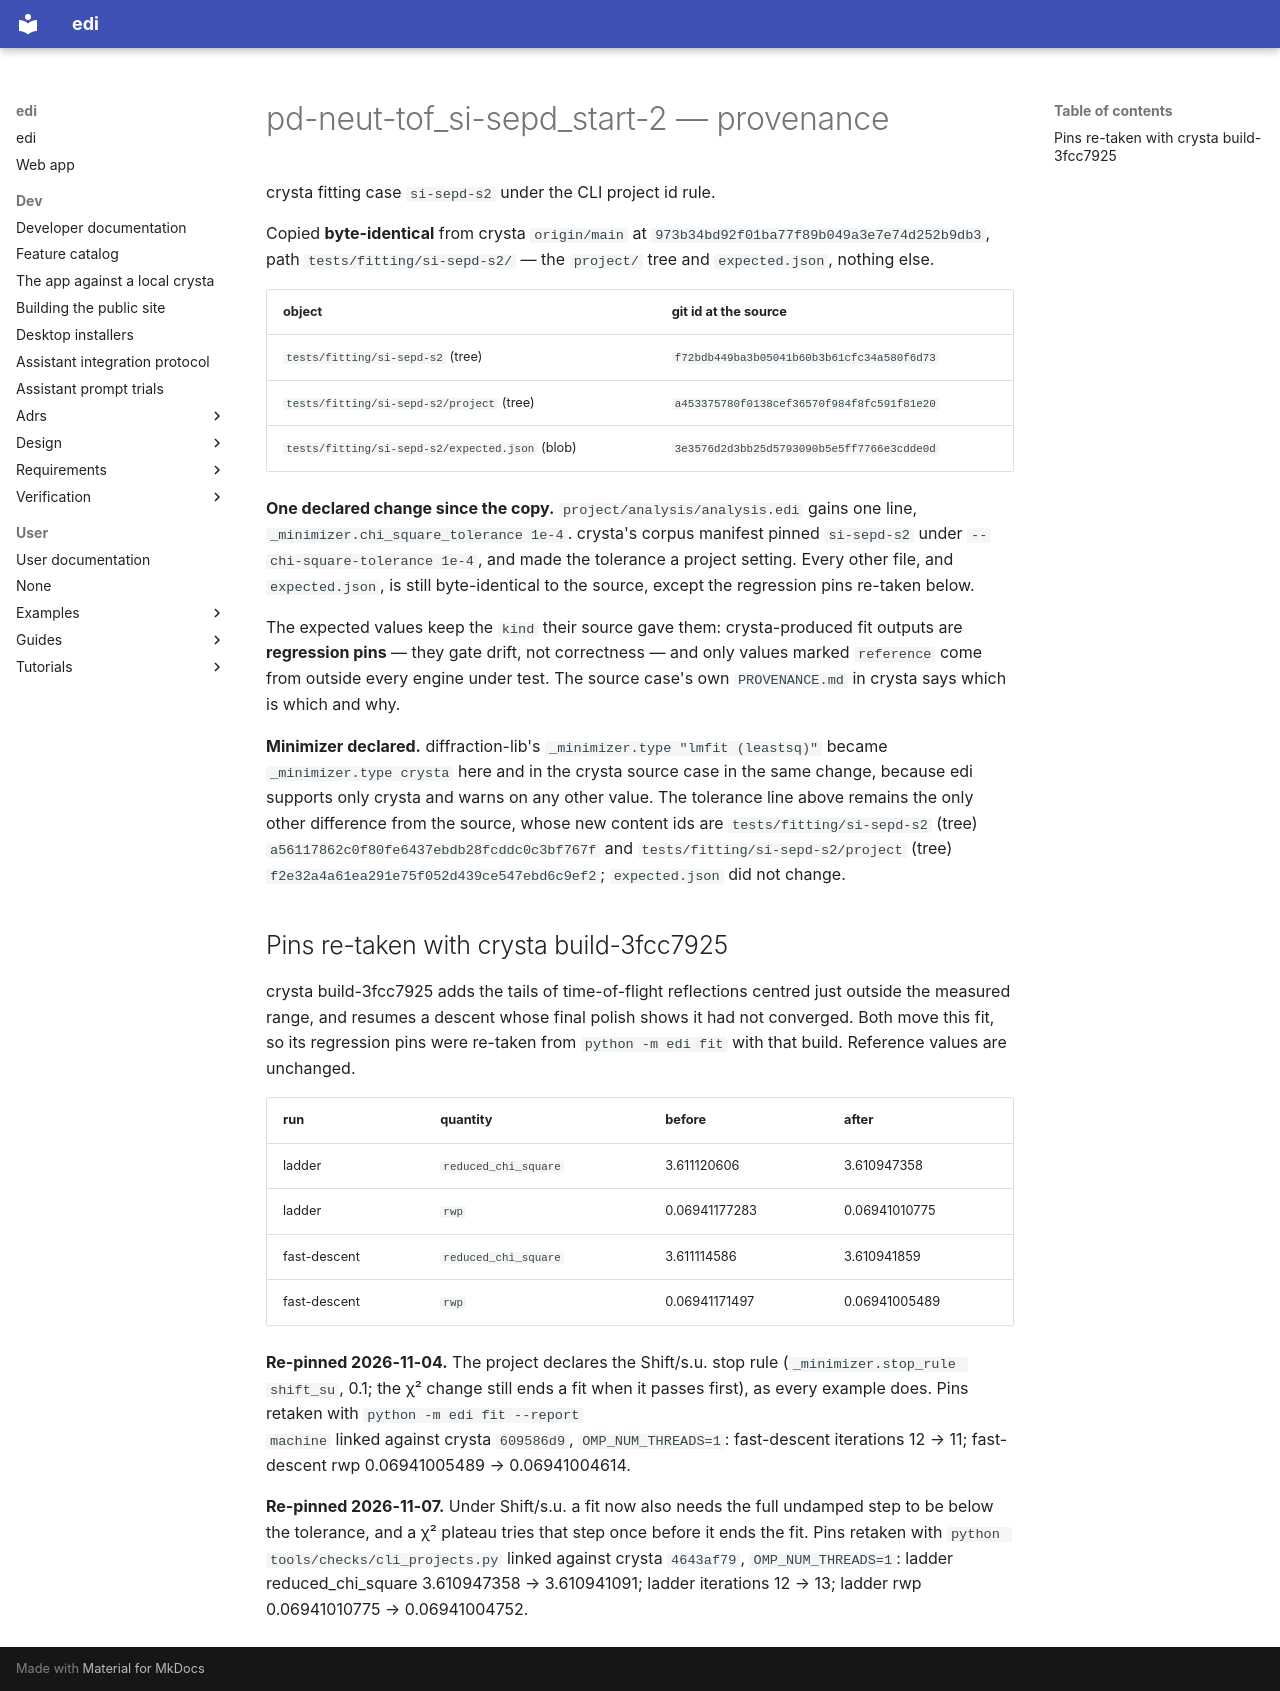

repository: enhantica/edi · page: user/cli/pd-neut-tof_si-sepd_start-2/PROVENANCE/index.html · generator: mkdocs

# pd-neut-tof_si-sepd_start-2 — provenance

crysta fitting case `si-sepd-s2` under the CLI project id rule.

Copied **byte-identical** from crysta `origin/main` at `973b34bd92f01ba77f89b049a3e7e74d252b9db3`, path
`tests/fitting/si-sepd-s2/` — the `project/` tree and `expected.json`, nothing else.

| object | git id at the source |
| --- | --- |
| `tests/fitting/si-sepd-s2` (tree) | `f72bdb449ba3b05041b60b3b61cfc34a580f6d73` |
| `tests/fitting/si-sepd-s2/project` (tree) | `a453375780f0138cef36570f984f8fc591f81e20` |
| `tests/fitting/si-sepd-s2/expected.json` (blob) | `3e3576d2d3bb25d5793090b5e5ff7766e3cdde0d` |

**One declared change since the copy.** `project/analysis/analysis.edi` gains one line,
`_minimizer.chi_square_tolerance 1e-4`. crysta's corpus manifest pinned `si-sepd-s2` under
`--chi-square-tolerance 1e-4`, and made the tolerance a project setting. Every other file,
and `expected.json`, is still byte-identical to the source, except the regression pins re-taken below.

The expected values keep the `kind` their source gave them: crysta-produced fit outputs are
**regression pins** — they gate drift, not correctness — and only values marked `reference` come
from outside every engine under test. The source case's own `PROVENANCE.md` in crysta says which
is which and why.

**Minimizer declared.** diffraction-lib's
`_minimizer.type "lmfit (leastsq)"` became `_minimizer.type crysta` here and in the crysta source case
in the same change, because edi supports only crysta and warns on any other value. The tolerance line above remains the only other difference from the source, whose new
content ids are `tests/fitting/si-sepd-s2` (tree) `a56117862c0f80fe6437ebdb28fcddc0c3bf767f` and `tests/fitting/si-sepd-s2/project` (tree)
`f2e32a4a61ea291e75f052d439ce547ebd6c9ef2`; `expected.json` did not change.

## Pins re-taken with crysta build-3fcc7925

crysta build-3fcc7925 adds the tails of time-of-flight reflections centred just outside the measured range, and
resumes a descent whose final polish shows it had not converged. Both move this fit, so its regression pins were
re-taken from `python -m edi fit` with that build. Reference values are unchanged.

| run | quantity | before | after |
| --- | --- | --- | --- |
| ladder | `reduced_chi_square` | 3.611120606 | 3.610947358 |
| ladder | `rwp` | 0.06941177283 | 0.06941010775 |
| fast-descent | `reduced_chi_square` | 3.611114586 | 3.610941859 |
| fast-descent | `rwp` | 0.06941171497 | 0.06941005489 |

**Re-pinned 2026-11-04.** The project declares the Shift/s.u. stop rule (`_minimizer.stop_rule shift_su`, 0.1; the χ²
change still ends a fit when it passes first), as every example does. Pins retaken with `python -m edi fit --report
machine` linked against crysta `609586d9`, `OMP_NUM_THREADS=1`: fast-descent iterations 12 → 11; fast-descent rwp
0.06941005489 → 0.06941004614.

**Re-pinned 2026-11-07.** Under Shift/s.u. a fit now also needs the full undamped step to be below the tolerance, and a
χ² plateau tries that step once before it ends the fit. Pins retaken with `python tools/checks/cli_projects.py` linked
against crysta `4643af79`, `OMP_NUM_THREADS=1`: ladder reduced_chi_square 3.610947358 → 3.610941091; ladder iterations
12 → 13; ladder rwp 0.06941010775 → 0.06941004752.
